Run: headless pygame with SDL's dummy video driver; simulated clock (each Clock.tick advances the game by its frame time, no real sleeping); random seed 0; keys injected as events and as key.get_pressed() state; no mouse input.
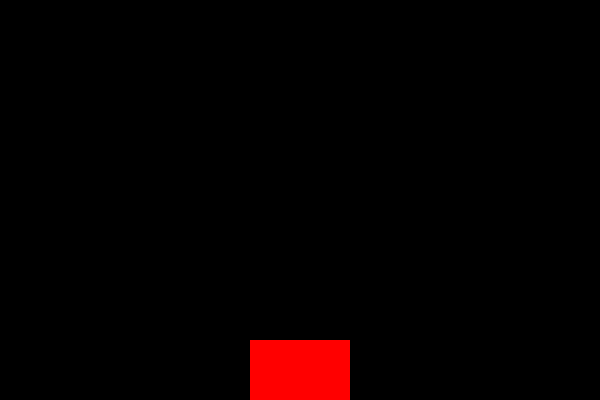
Frame 1 of 4 · flips 1–60 · no input
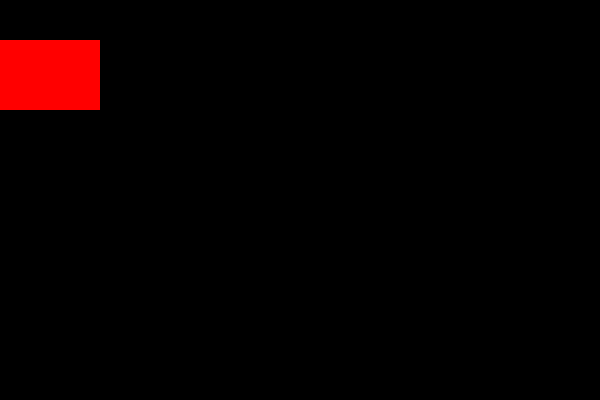
Frame 2 of 4 · flips 61–180 · tapped SPACE, RETURN · held RIGHT (→), D
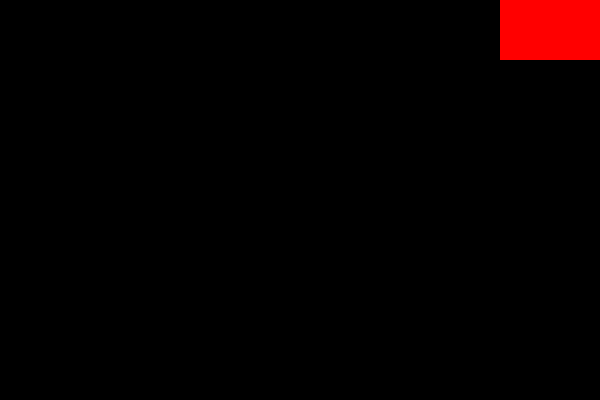
Frame 3 of 4 · flips 181–300 · held DOWN (↓), S
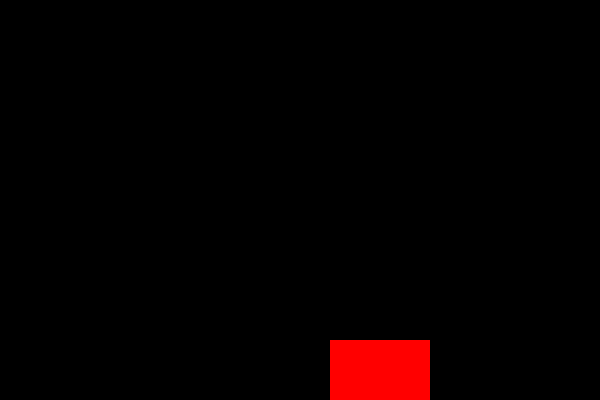
Frame 4 of 4 · flips 301–420 · held LEFT (←), A, UP (↑), W

The pygame program that drew these frames:

import pygame, sys

WIDTH = 600 # width es ancho
HEIGHT = 400 # height es altura
CENTER = (WIDTH // 2, HEIGHT // 2)
FPS = 30
SPEED = 10

clock = pygame.time.Clock()

up = True
down = True 
right = True
left = True

# cada color ocupa un 1byte
# (rojo, verde, azul)
ROJO = (255, 0, 0)
AZUL = (0, 0, 255)
VERDE = (0, 255, 0)
NEGRO = (0, 0, 0)
BLANCO = (255, 255, 255)
CUSTOM = (157, 123, 236)
AMARILLO = (255, 255, 0)
CYAN = (0, 255, 255)
MAGENTA = (255, 0, 255)

# configuracion:
pygame.init()

display = pygame.display.set_mode((WIDTH, HEIGHT))
display.fill(NEGRO) 

pygame.display.set_caption("DEBERIA IR POR LOS BORDES") 


sup_1 = pygame.surface.Surface((100, 70))
sup_1.fill(ROJO)
rect_sup_1 = sup_1.get_rect()

# manejar eventos:
while True:
    clock.tick(FPS)
    for evento in pygame.event.get():
        if evento.type == pygame.QUIT:
            pygame.quit()
            sys.exit()

    display.fill(NEGRO)
    if down:
        if rect_sup_1.bottom <= HEIGHT:
            rect_sup_1.y += SPEED
        else:
            down = False
            # left = True
    elif right and down == False:
        if rect_sup_1.right <= WIDTH:
            rect_sup_1.x += SPEED
        else:
            right = False
    elif up and right == False:
        if rect_sup_1.top >= 0:
            rect_sup_1.y -= SPEED
        else:
            up = False
    elif left and up == False:
        if rect_sup_1.left > 0:
            rect_sup_1.x -= SPEED 
        else:
            down = True
            right = True
            up = True


    display.blit(sup_1, rect_sup_1)

    pygame.display.flip() 
